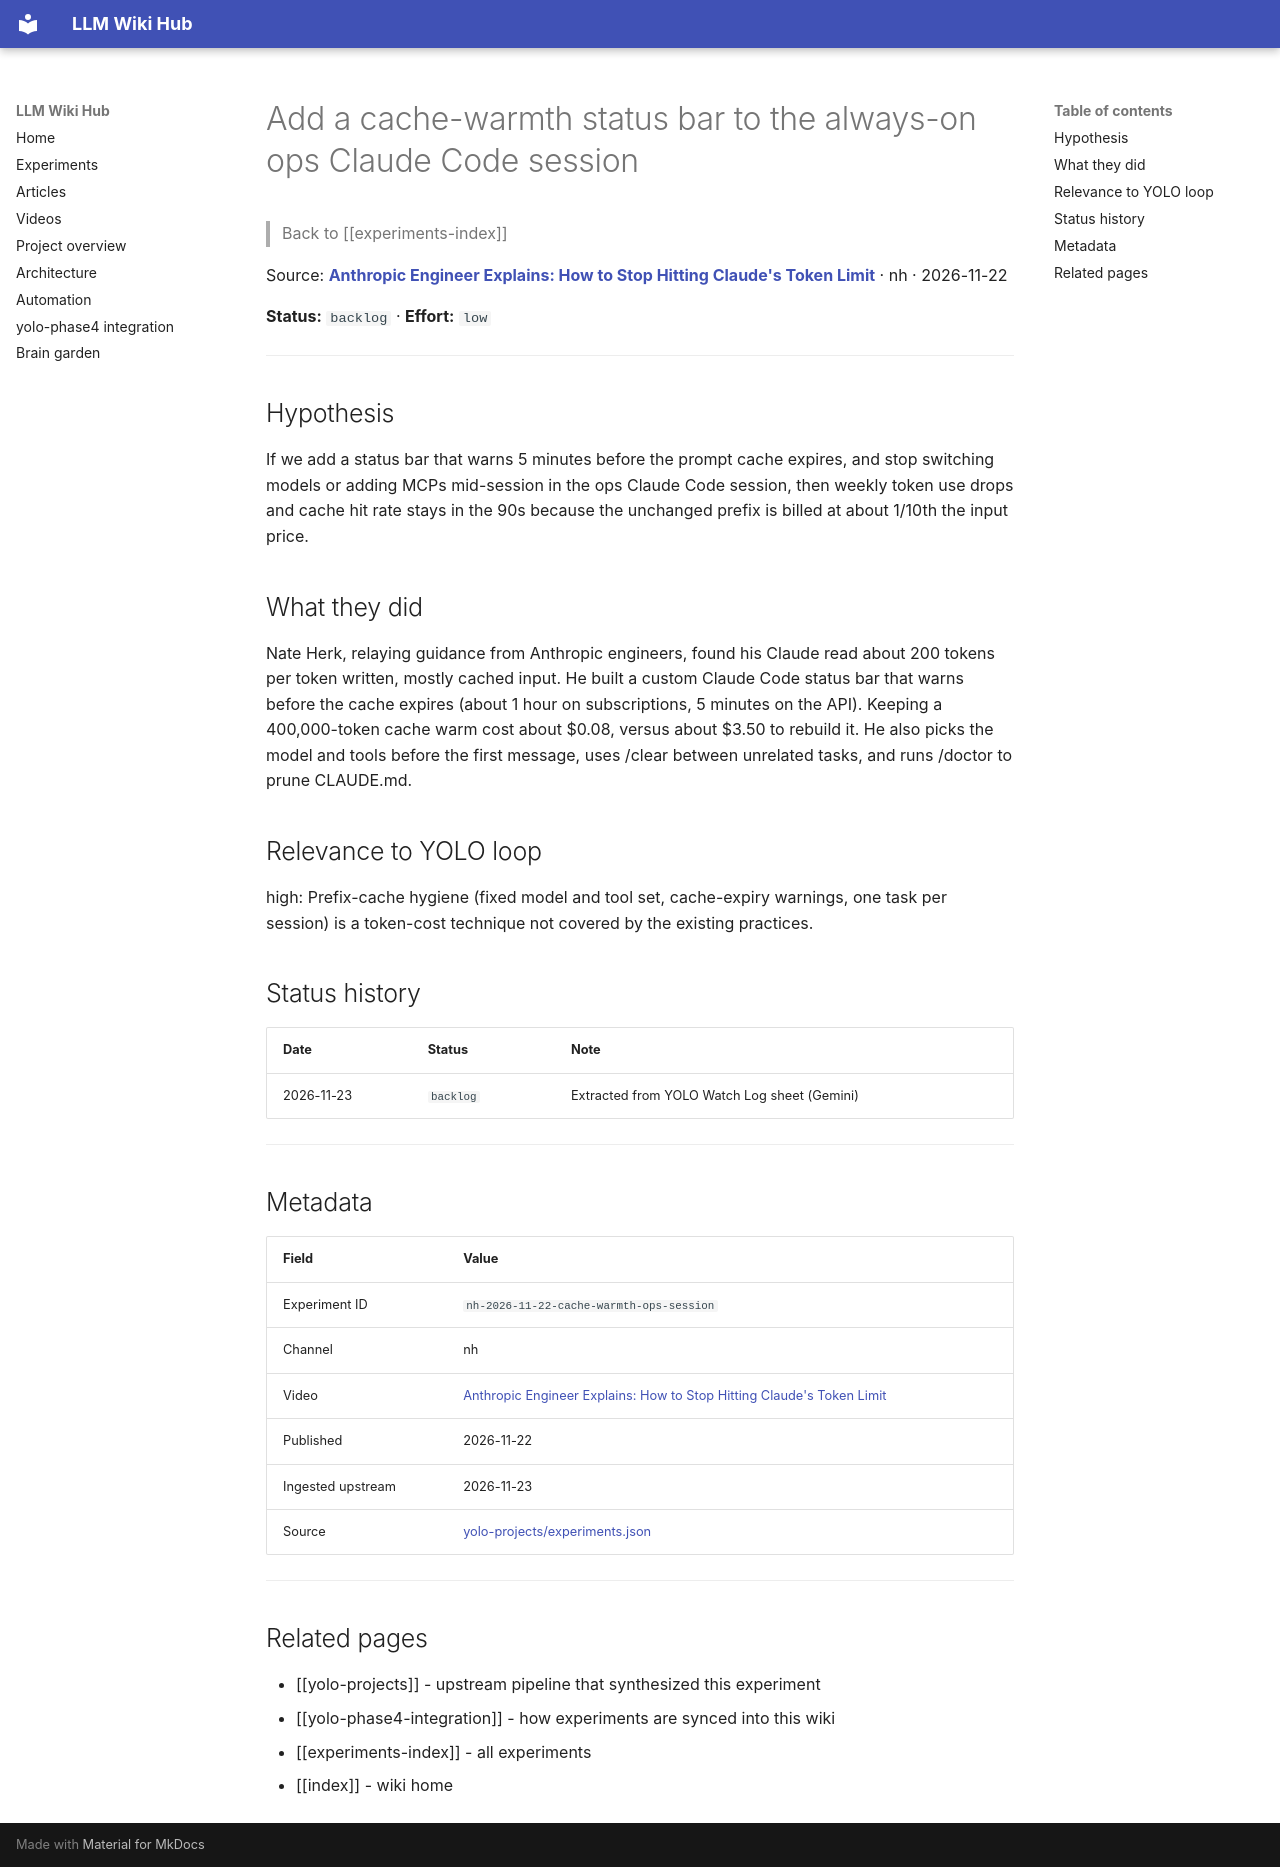

repository: Anguijm/llm-wiki-hub · page: experiments/nh-2026-11-22-cache-warmth-ops-session/index.html · generator: mkdocs

# Add a cache-warmth status bar to the always-on ops Claude Code session

> Back to [[experiments-index]]

Source: **[Anthropic Engineer Explains: How to Stop Hitting Claude's Token Limit](https://www.youtube.com/watch?v=0RF9ml43ups)** · nh · 2026-11-22

**Status:** `backlog` · **Effort:** `low`

---

## Hypothesis

If we add a status bar that warns 5 minutes before the prompt cache expires, and stop switching models or adding MCPs mid-session in the ops Claude Code session, then weekly token use drops and cache hit rate stays in the 90s because the unchanged prefix is billed at about 1/10th the input price.

## What they did

Nate Herk, relaying guidance from Anthropic engineers, found his Claude read about 200 tokens per token written, mostly cached input. He built a custom Claude Code status bar that warns before the cache expires (about 1 hour on subscriptions, 5 minutes on the API). Keeping a 400,000-token cache warm cost about $0.08, versus about $3.50 to rebuild it. He also picks the model and tools before the first message, uses /clear between unrelated tasks, and runs /doctor to prune CLAUDE.md.

## Relevance to YOLO loop

high: Prefix-cache hygiene (fixed model and tool set, cache-expiry warnings, one task per session) is a token-cost technique not covered by the existing practices.

## Status history

| Date | Status | Note |
|---|---|---|
| 2026-11-23 | `backlog` | Extracted from YOLO Watch Log sheet (Gemini) |

---

## Metadata

| Field | Value |
|---|---|
| Experiment ID | `nh-2026-11-22-cache-warmth-ops-session` |
| Channel | nh |
| Video | [Anthropic Engineer Explains: How to Stop Hitting Claude's Token Limit](https://www.youtube.com/watch?v=0RF9ml43ups) |
| Published | 2026-11-22 |
| Ingested upstream | 2026-11-23 |
| Source | [yolo-projects/experiments.json](https://github.com/Anguijm/yolo-projects/blob/main/experiments.json) |

---

## Related pages

- [[yolo-projects]] - upstream pipeline that synthesized this experiment
- [[yolo-phase4-integration]] - how experiments are synced into this wiki
- [[experiments-index]] - all experiments
- [[index]] - wiki home
